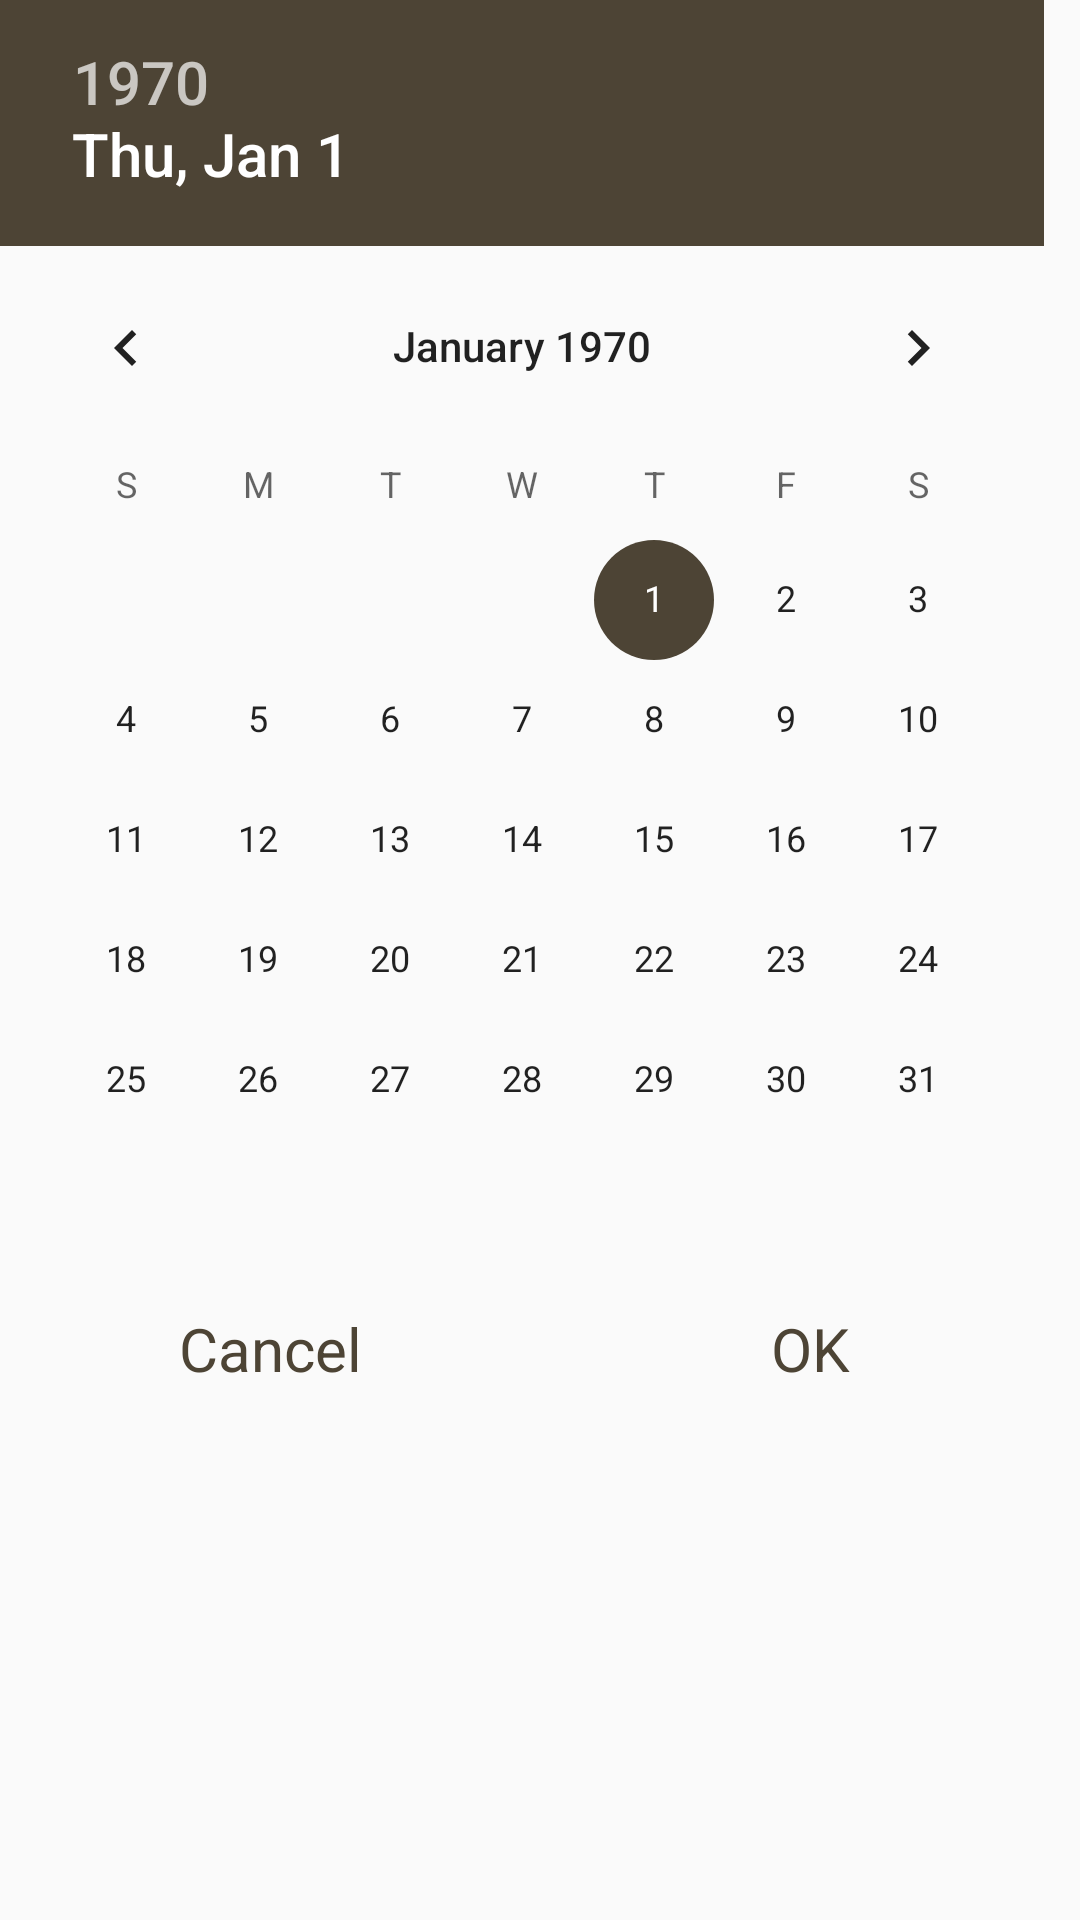

Here is an Android app screen rendered from its layout file. Give the layout XML and the strings, colors and styles it references.
<!-- AndroidManifest.xml: application theme AppTheme -->
<!-- res/layout/dialog_date.xml -->
<?xml version="1.0" encoding="utf-8"?>
<LinearLayout xmlns:android="http://schemas.android.com/apk/res/android"
    android:orientation="vertical" android:layout_width="match_parent"
    android:layout_height="match_parent">
    <DatePicker android:id="@+id/pk_date"
        android:layout_width="match_parent"
        android:layout_height="wrap_content"
        android:datePickerMode="calendar"></DatePicker>
    <LinearLayout
        android:layout_width="match_parent"
        android:layout_height="wrap_content"
        android:orientation="horizontal">
        <TextView android:id="@+id/btn_cancel"
            android:layout_width="match_parent"
            android:layout_height="wrap_content"
            android:layout_weight="1"
            android:padding="@dimen/padding"
            android:gravity="center"
            android:text="@android:string/cancel"/>
        <TextView android:id="@+id/btn_ok"
            android:layout_width="match_parent"
            android:layout_height="wrap_content"
            android:layout_weight="1"
            android:padding="@dimen/padding"
            android:gravity="center"
            android:text="@android:string/ok"/>
    </LinearLayout>

</LinearLayout>
<!-- resources referenced by this layout -->
<resources>
  <dimen name="padding">16dp</dimen>
  <style name="AppTheme" parent="Theme.AppCompat.Light.NoActionBar">
          <item name="android:windowActionBar">false</item>
          <item name="windowActionBar">false</item>
          
          <item name="colorPrimary">@color/colorPrimary</item>
          <item name="colorPrimaryDark">@color/colorPrimaryDark</item>
          <item name="colorAccent">@color/colorAccent</item>
          <item name="android:textColor">@color/colorAccent</item>
          <item name="android:textSize">@dimen/text_size</item>
          <item name="android:editTextColor">@color/colorAccent</item>
          <item name="android:checkboxStyle">@style/CheckBoxStyle</item>
  
      </style>
  <color name="colorPrimary">#918165</color>
  <color name="colorPrimaryDark">#918165</color>
  <color name="colorAccent">#4d4435</color>
  <dimen name="text_size">20sp</dimen>
  <style name="CheckBoxStyle" parent="@android:style/Widget.CompoundButton.CheckBox">
          <item name="android:textColor">@color/colorAccent</item>
      </style>
</resources>
